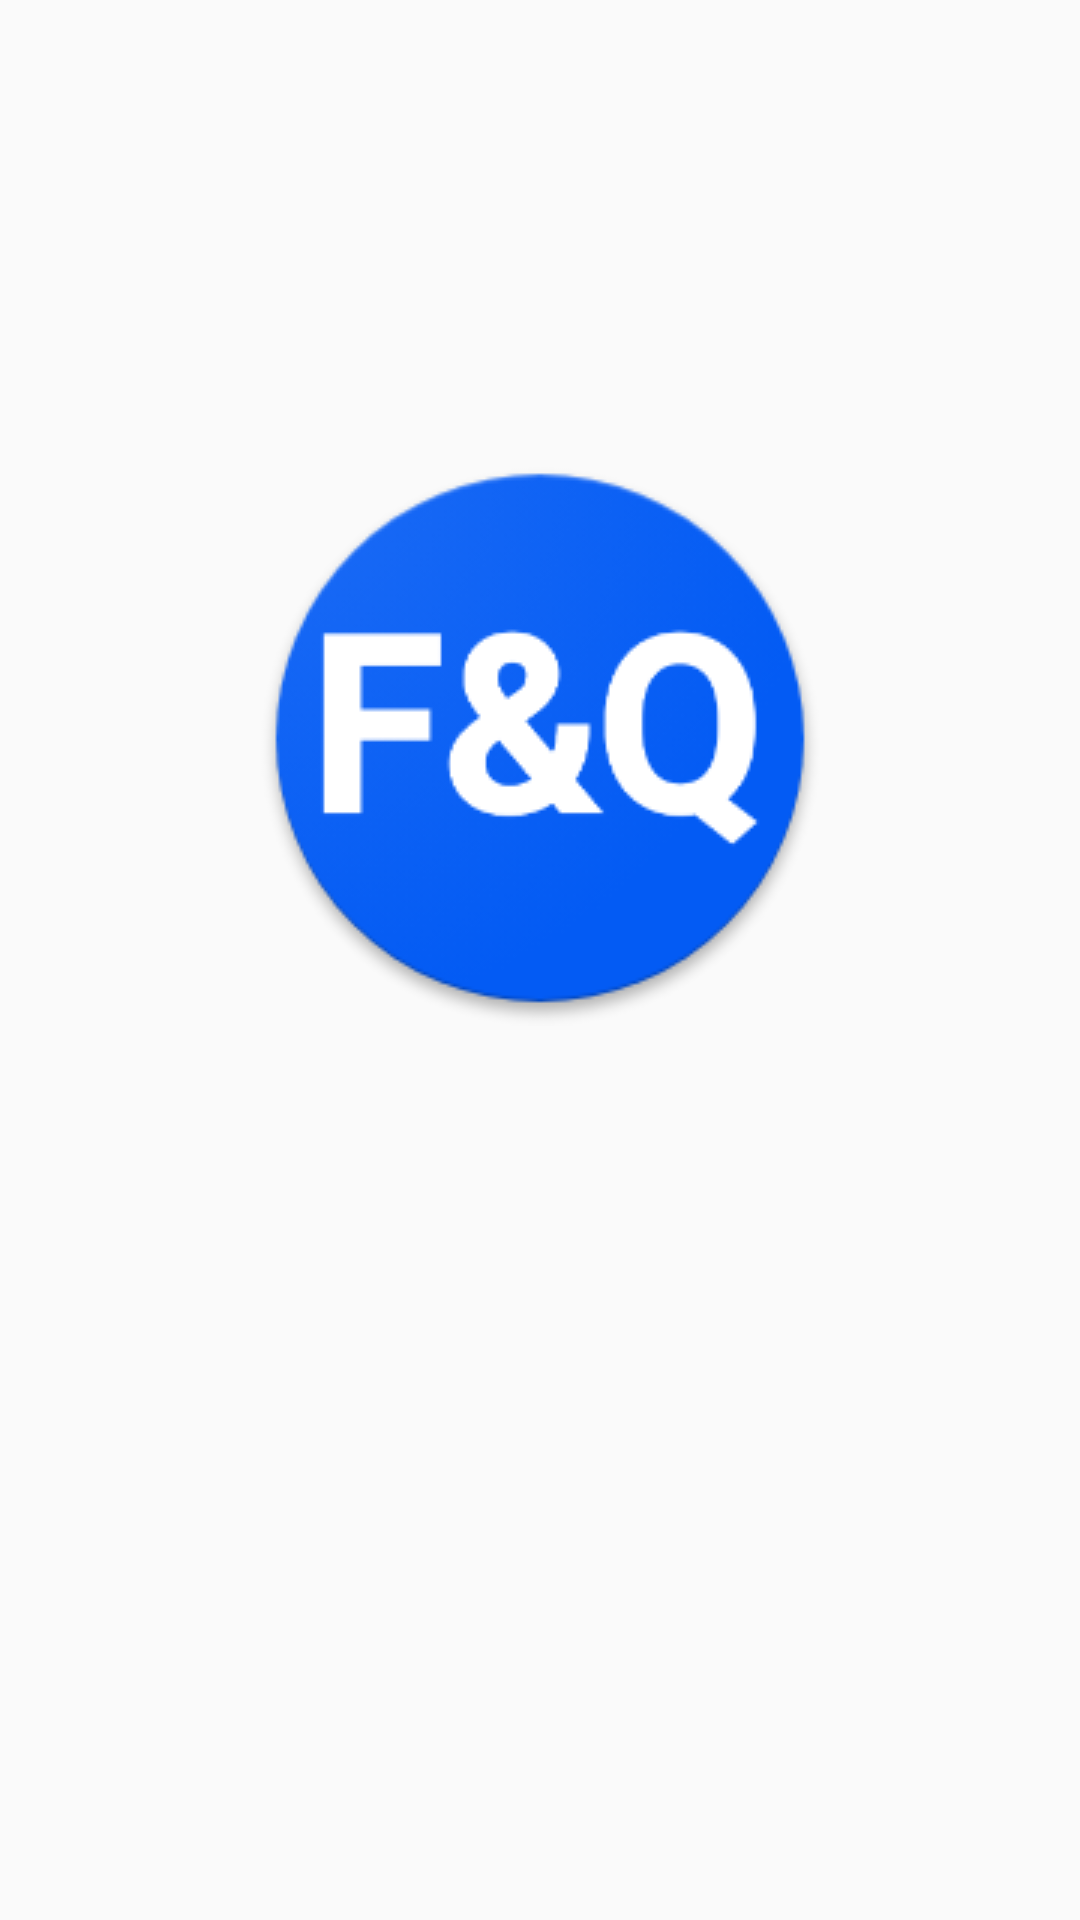

Here is an Android app screen rendered from its layout file. Give the layout XML and the strings, colors and styles it references.
<!-- AndroidManifest.xml: application theme AppTheme -->
<!-- res/layout/activity_checklogin.xml -->
<?xml version="1.0" encoding="utf-8"?>
<LinearLayout xmlns:android="http://schemas.android.com/apk/res/android"
    xmlns:app="http://schemas.android.com/apk/res-auto"
    android:orientation="vertical"
    android:layout_width="match_parent"
    android:layout_height="match_parent">

    <ImageView
        android:id="@+id/checkloginimage"
        android:layout_width="match_parent"
        android:layout_height="wrap_content"
        android:layout_gravity="center"
        android:layout_marginTop="150dp"
        app:srcCompat="@drawable/ic_launcher" />
</LinearLayout>
<!-- resources referenced by this layout -->
<resources>
  <!-- drawable ic_launcher: png bitmap (drawable, 20763 bytes) -->
  <style name="AppTheme" parent="Theme.AppCompat.Light.DarkActionBar">
          <item name="windowNoTitle">true</item>
          <item name="windowActionBar">false</item>
          <item name="colorPrimary">@color/colorPrimary</item>
          <item name="colorPrimaryDark">@color/colorPrimaryDark</item>
          <item name="colorAccent">@color/colorAccent</item>
  
      </style>
  <!-- not gathered from this repository: default colours our renderer supplied (Android Studio template values) -->
  <color name="colorPrimary">#FF6200EE</color>
  <color name="colorPrimaryDark">#FF3700B3</color>
  <color name="colorAccent">#FF03DAC5</color>
</resources>
